Image classification data set "dataset" (jayx101/ObjectRecognition on GitHub). Class labels (11): bulb, Fitbit, glasses, keys, Leatherman multi-tool, Nurofen, pliers, remote control, tape, trigger, trigger small.

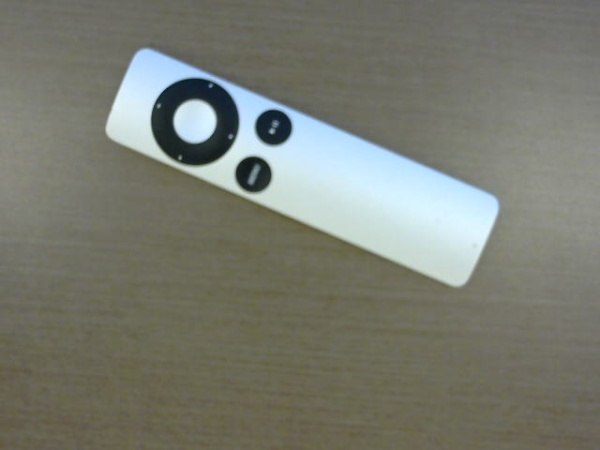
Label: remote control

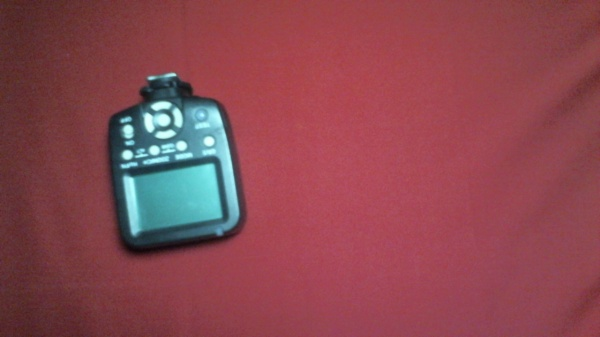
Label: trigger

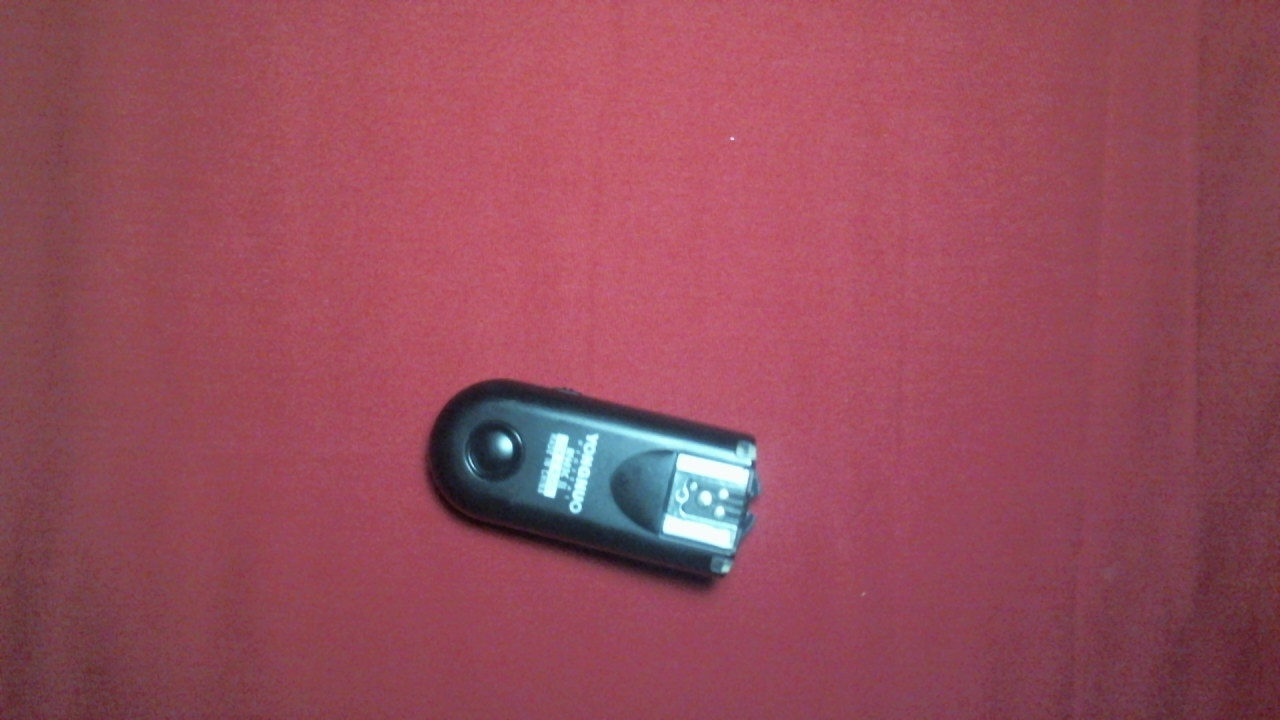
Label: trigger small

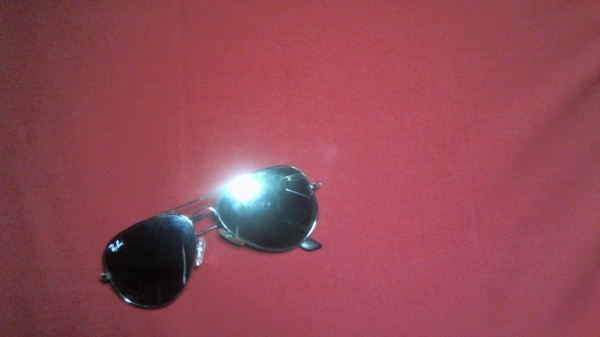
Label: glasses

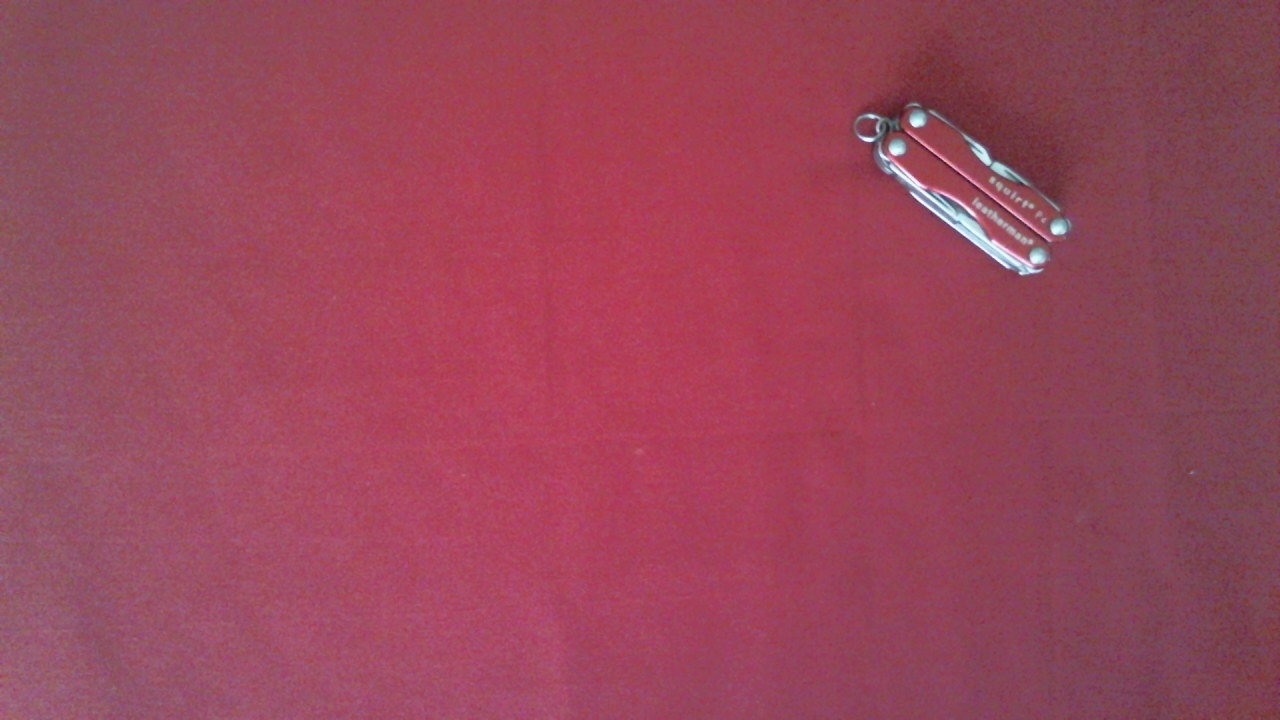
Label: Leatherman multi-tool

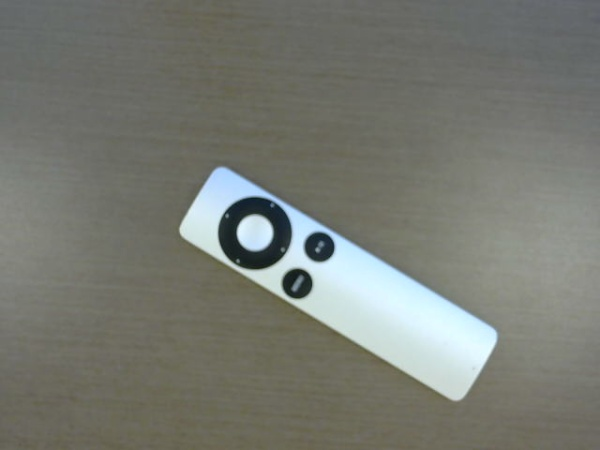
Label: remote control
